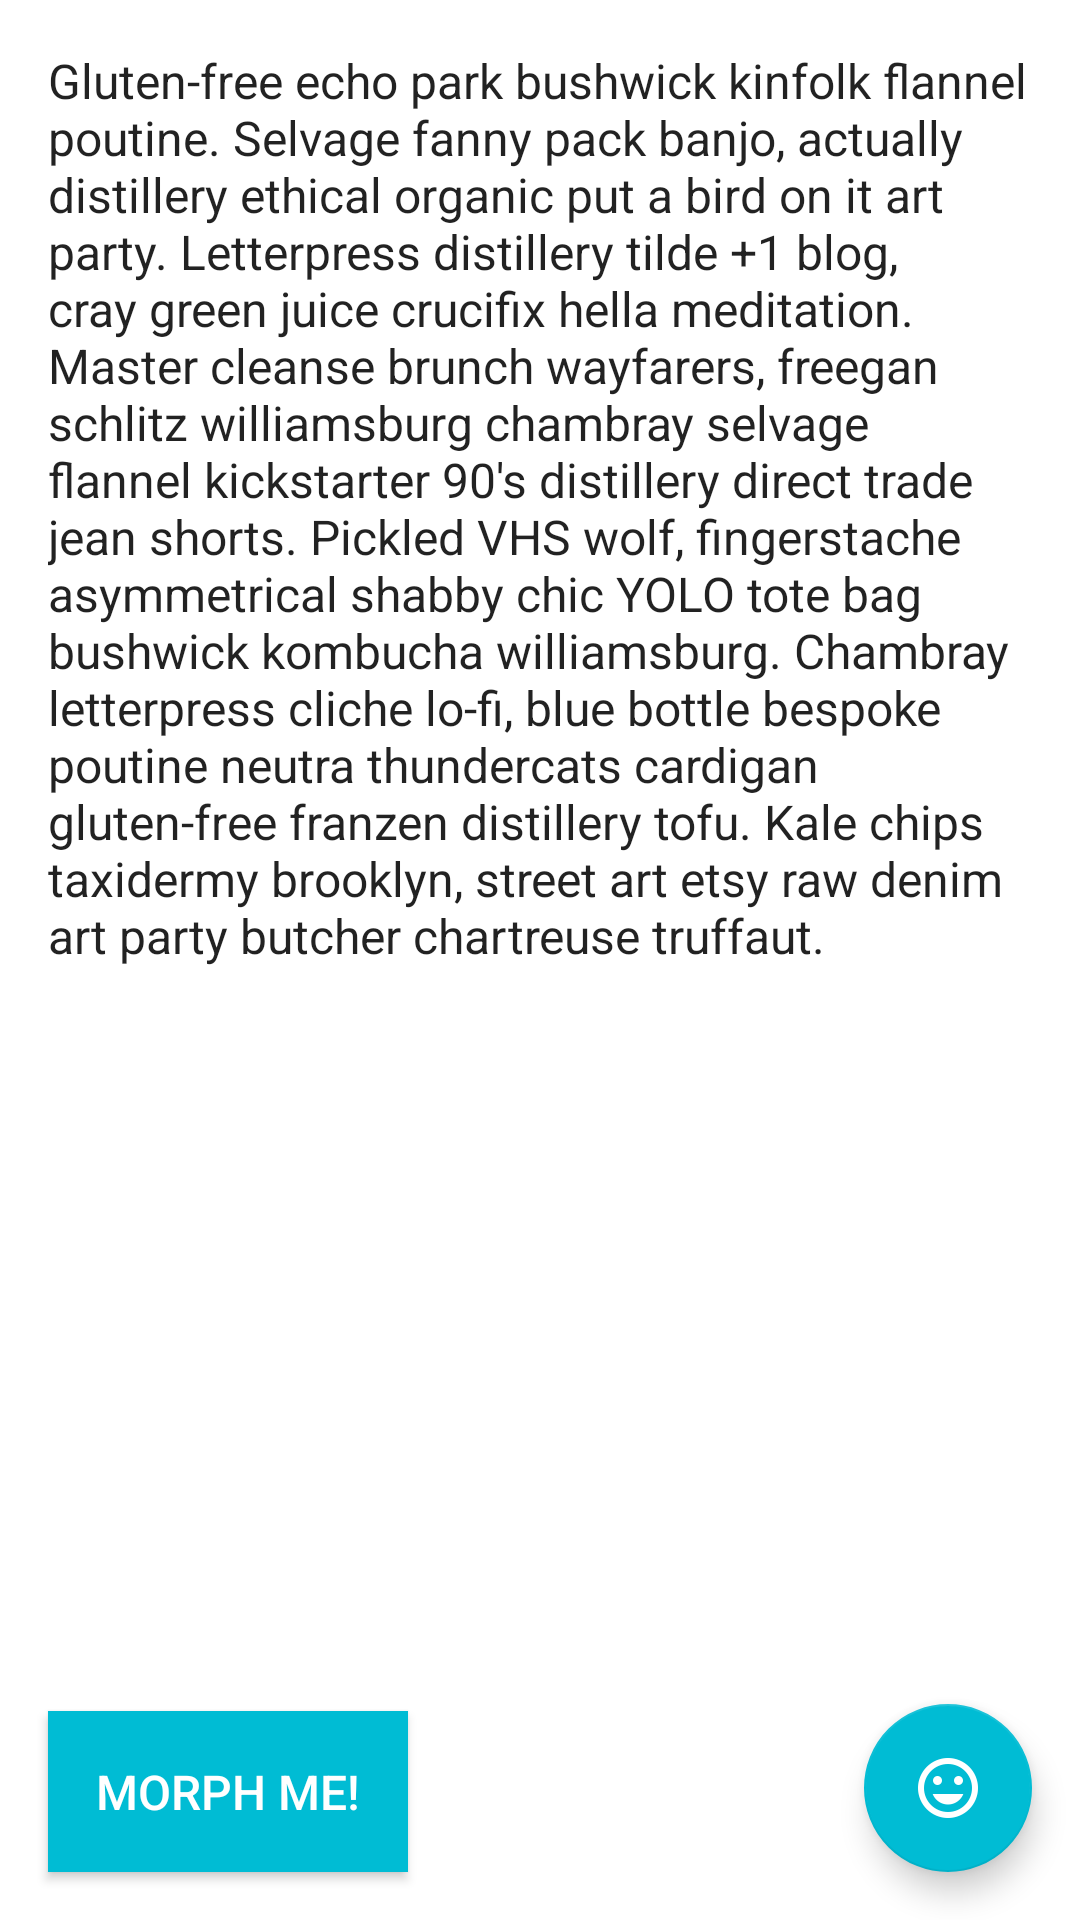

The Android layout XML behind this screen, and the referenced resources:
<!-- AndroidManifest.xml: activity theme AppTheme.ActionBar -->
<!-- res/layout/activity_morph_transitions.xml -->
<?xml version="1.0" encoding="utf-8"?>
<android.support.design.widget.CoordinatorLayout
    xmlns:android="http://schemas.android.com/apk/res/android"
    xmlns:app="http://schemas.android.com/apk/res-auto"
    android:layout_width="match_parent"
    android:layout_height="match_parent"
    android:background="@color/white">

    <android.support.design.widget.FloatingActionButton
        android:id="@+id/fab_morph"
        android:layout_width="wrap_content"
        android:layout_height="wrap_content"
        android:layout_gravity="bottom|end"
        android:layout_margin="16dp"
        android:src="@drawable/ic_emoticon_smile"
        app:fabSize="normal"/>

    <Button
        android:id="@+id/button_morph"
        android:layout_width="wrap_content"
        android:layout_height="wrap_content"
        android:layout_gravity="bottom|start"
        android:layout_margin="16dp"
        android:background="@color/accent"
        android:padding="16dp"
        android:text="@string/text_morph_me"
        android:textColor="@color/white"
        android:textSize="16sp"/>

    <android.support.v4.widget.NestedScrollView
        android:layout_width="match_parent"
        android:layout_height="match_parent"
        app:layout_behavior="@string/appbar_scrolling_view_behavior">

        <TextView
            style="@style/ContentTextStyle"
            android:text="@string/text_hipster_ipsum"/>

    </android.support.v4.widget.NestedScrollView>

</android.support.design.widget.CoordinatorLayout>
<!-- resources referenced by this layout -->
<resources>
  <color name="accent">#00BCD4</color>
  <color name="white">#FFFFFF</color>
  <!-- drawable ic_emoticon_smile: png bitmap (drawable-hdpi, 1414 bytes) -->
  <string name="text_hipster_ipsum">Gluten-free echo park bushwick kinfolk flannel poutine. Selvage fanny pack banjo, actually distillery ethical organic put a bird on it art party. Letterpress distillery tilde +1 blog, cray green juice crucifix hella meditation. Master cleanse brunch wayfarers, freegan schlitz williamsburg chambray selvage flannel kickstarter 90\'s distillery direct trade jean shorts. Pickled VHS wolf, fingerstache asymmetrical shabby chic YOLO tote bag bushwick kombucha williamsburg. Chambray letterpress cliche lo-fi, blue bottle bespoke poutine neutra thundercats cardigan gluten-free franzen distillery tofu. Kale chips taxidermy brooklyn, street art etsy raw denim art party butcher chartreuse truffaut.</string>
  <string name="text_morph_me">Morph me!</string>
  <style name="ContentTextStyle">
          <item name="android:layout_width">wrap_content</item>
          <item name="android:layout_height">wrap_content</item>
          <item name="android:padding">16dp</item>
          <item name="android:textColor">@color/black_87pc</item>
          <item name="android:textSize">@dimen/text_body</item>
      </style>
  <style name="AppTheme.ActionBar" parent="AppTheme">
          <item name="android:textColorPrimary">@color/white</item>
          <item name="drawerArrowStyle">@style/HamburgerIconStyle</item>
          <item name="android:itemTextAppearance">@style/OptionsMenuTextColor</item>
          <item name="color">@color/icons</item>
          <item name="colorControlNormal">@color/primary</item>
      </style>
  <color name="black_87pc">#DD000000</color>
  <dimen name="text_body">16sp</dimen>
  <style name="AppTheme" parent="@style/Theme.AppCompat.Light">
          <item name="colorPrimary">@color/primary</item>
          <item name="colorPrimaryDark">@color/primary_dark</item>
          <item name="colorAccent">@color/accent</item>
          <item name="colorControlNormal">@color/icons</item>
          <item name="android:textColorPrimary">@color/primary_text</item>
          <item name="android:textColorPrimaryInverse">@color/white</item>
          <item name="android:statusBarColor">@color/primary_dark</item>
          <item name="android:textColor">@color/white</item>
          <item name="android:windowContentTransitions">true</item>
          <item name="android:windowAllowEnterTransitionOverlap">true</item>
          <item name="android:windowAllowReturnTransitionOverlap">true</item>
          <item name="android:spinnerDropDownItemStyle">@style/SpinnerItemStyle</item>
      </style>
  <style name="HamburgerIconStyle" parent="Widget.AppCompat.DrawerArrowToggle">
          <item name="color">@color/icons</item>
          <item name="colorControlNormal">@color/icons</item>
      </style>
  <style name="OptionsMenuTextColor" parent="@android:style/TextAppearance.Widget.IconMenu.Item">
          <item name="android:textColor">@android:color/black</item>
      </style>
  <color name="icons">#FFFFFF</color>
  <color name="primary">#2196F3</color>
  <color name="primary_dark">#1976D2</color>
  <color name="primary_text">#212121</color>
  <style name="SpinnerItemStyle" parent="@android:style/Widget.Holo.DropDownItem.Spinner">
          <item name="android:textColor">@color/black_87pc</item>
      </style>
</resources>
